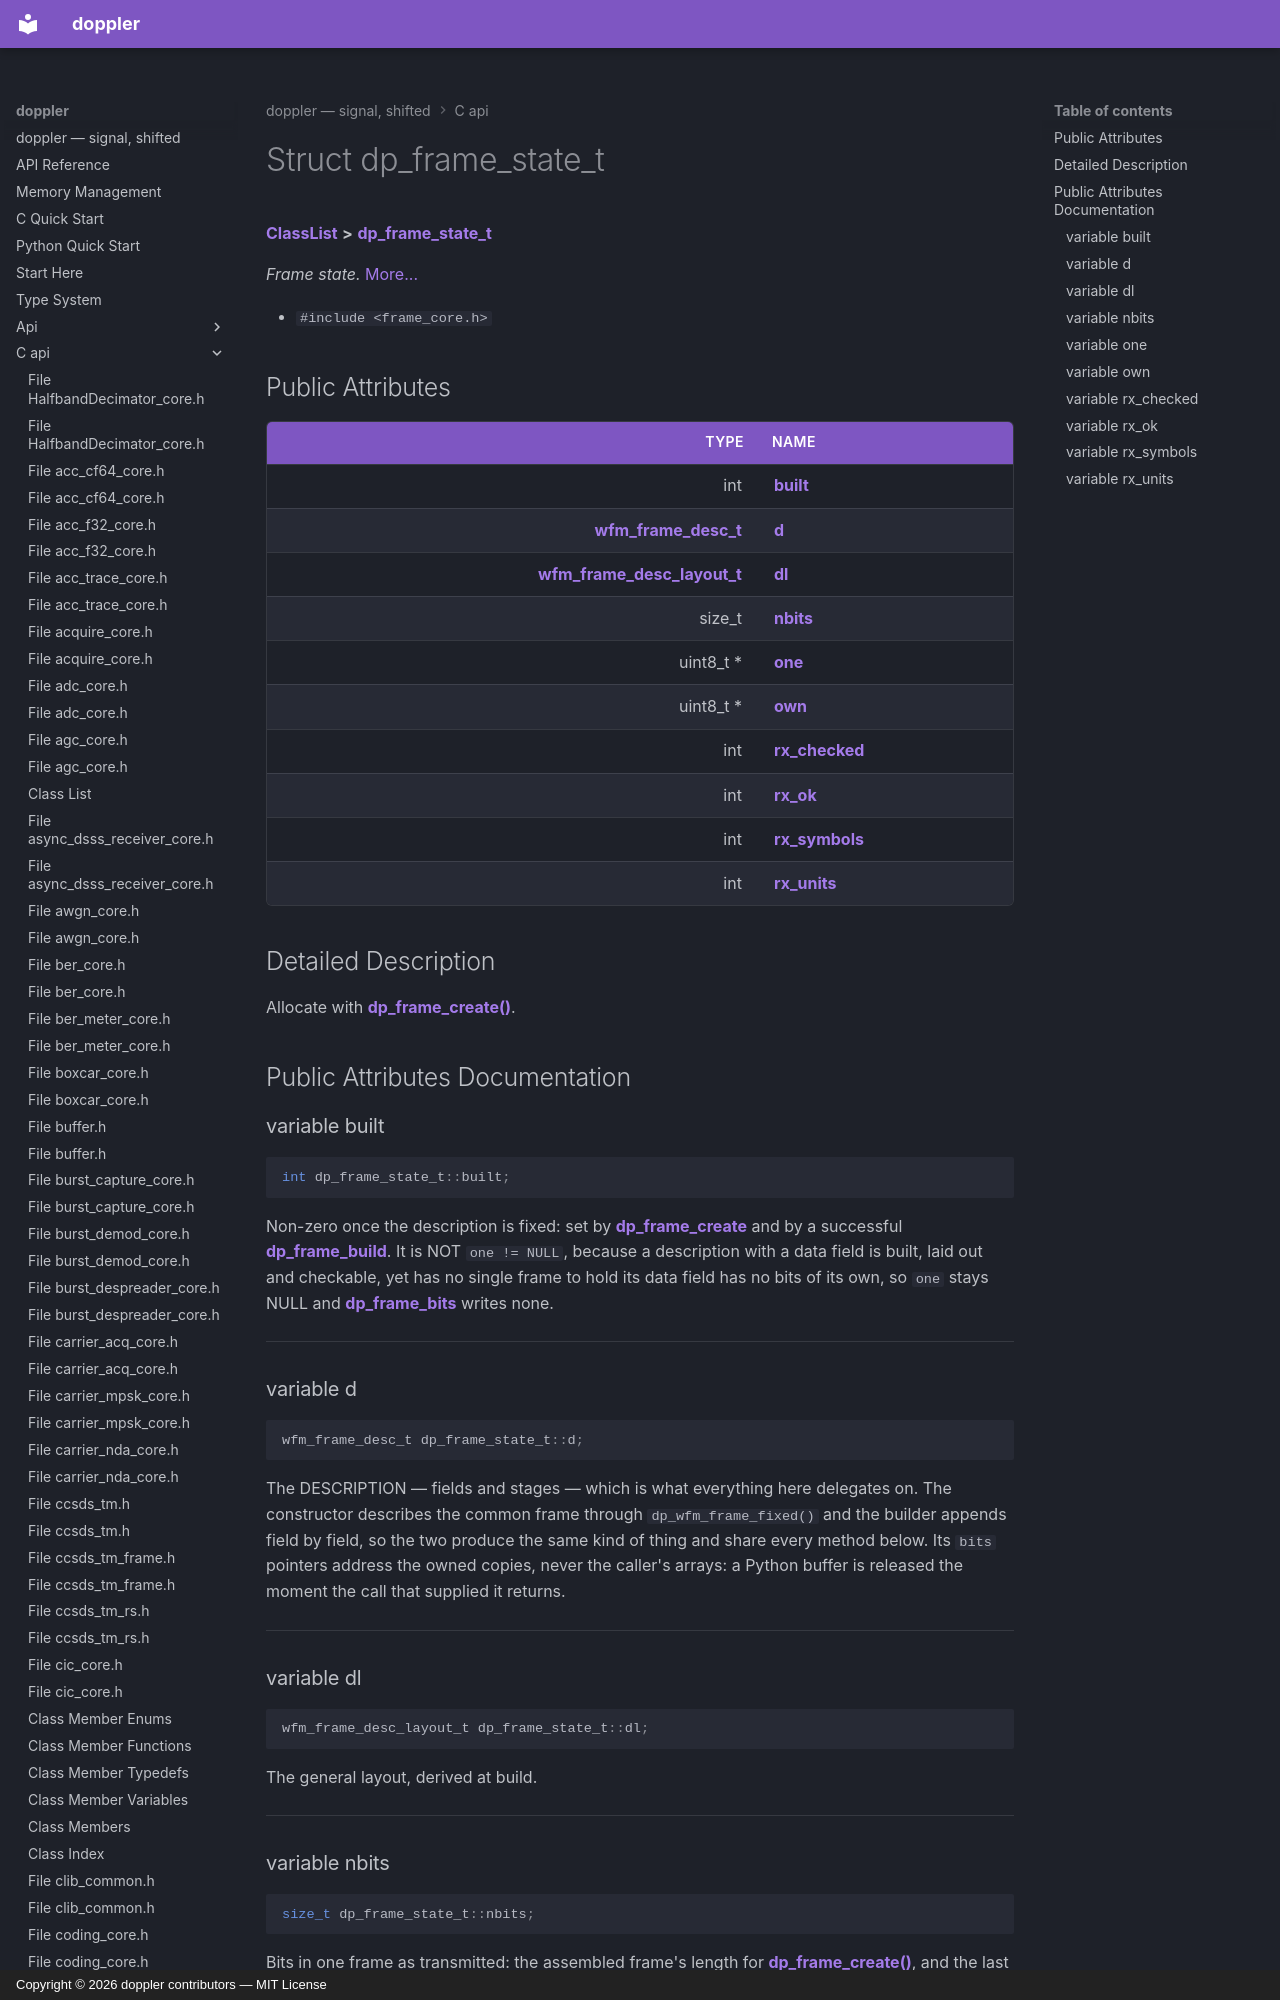

repository: doppler-dsp/doppler · page: c-api/structdp__frame__state__t/index.html · generator: mkdocs · copyright: Copyright © 2026 doppler contributors — MIT License



# Struct dp\_frame\_state\_t



[**ClassList**](annotated.md) **>** [**dp\_frame\_state\_t**](structdp__frame__state__t.md)



_Frame state._ [More...](#detailed-description)

* `#include <frame_core.h>`





















## Public Attributes

| Type | Name |
| ---: | :--- |
|  int | [**built**](#variable-built)  <br> |
|  [**wfm\_frame\_desc\_t**](structwfm__frame__desc__t.md) | [**d**](#variable-d)  <br> |
|  [**wfm\_frame\_desc\_layout\_t**](structwfm__frame__desc__layout__t.md) | [**dl**](#variable-dl)  <br> |
|  size\_t | [**nbits**](#variable-nbits)  <br> |
|  uint8\_t \* | [**one**](#variable-one)  <br> |
|  uint8\_t \* | [**own**](#variable-own)  <br> |
|  int | [**rx\_checked**](#variable-rx_checked)  <br> |
|  int | [**rx\_ok**](#variable-rx_ok)  <br> |
|  int | [**rx\_symbols**](#variable-rx_symbols)  <br> |
|  int | [**rx\_units**](#variable-rx_units)  <br> |












































## Detailed Description


Allocate with [**dp\_frame\_create()**](frame__core_8h.md#function-dp_frame_create). 


    
## Public Attributes Documentation




### variable built 

```C++
int dp_frame_state_t::built;
```



Non-zero once the description is fixed: set by [**dp\_frame\_create**](frame__core_8h.md#function-dp_frame_create) and by a successful [**dp\_frame\_build**](frame__core_8h.md#function-dp_frame_build). It is NOT `one != NULL`, because a description with a data field is built, laid out and checkable, yet has no single frame to hold  its data field has no bits of its own, so `one` stays NULL and [**dp\_frame\_bits**](frame__core_8h.md#function-dp_frame_bits) writes none. 


        

<hr>
